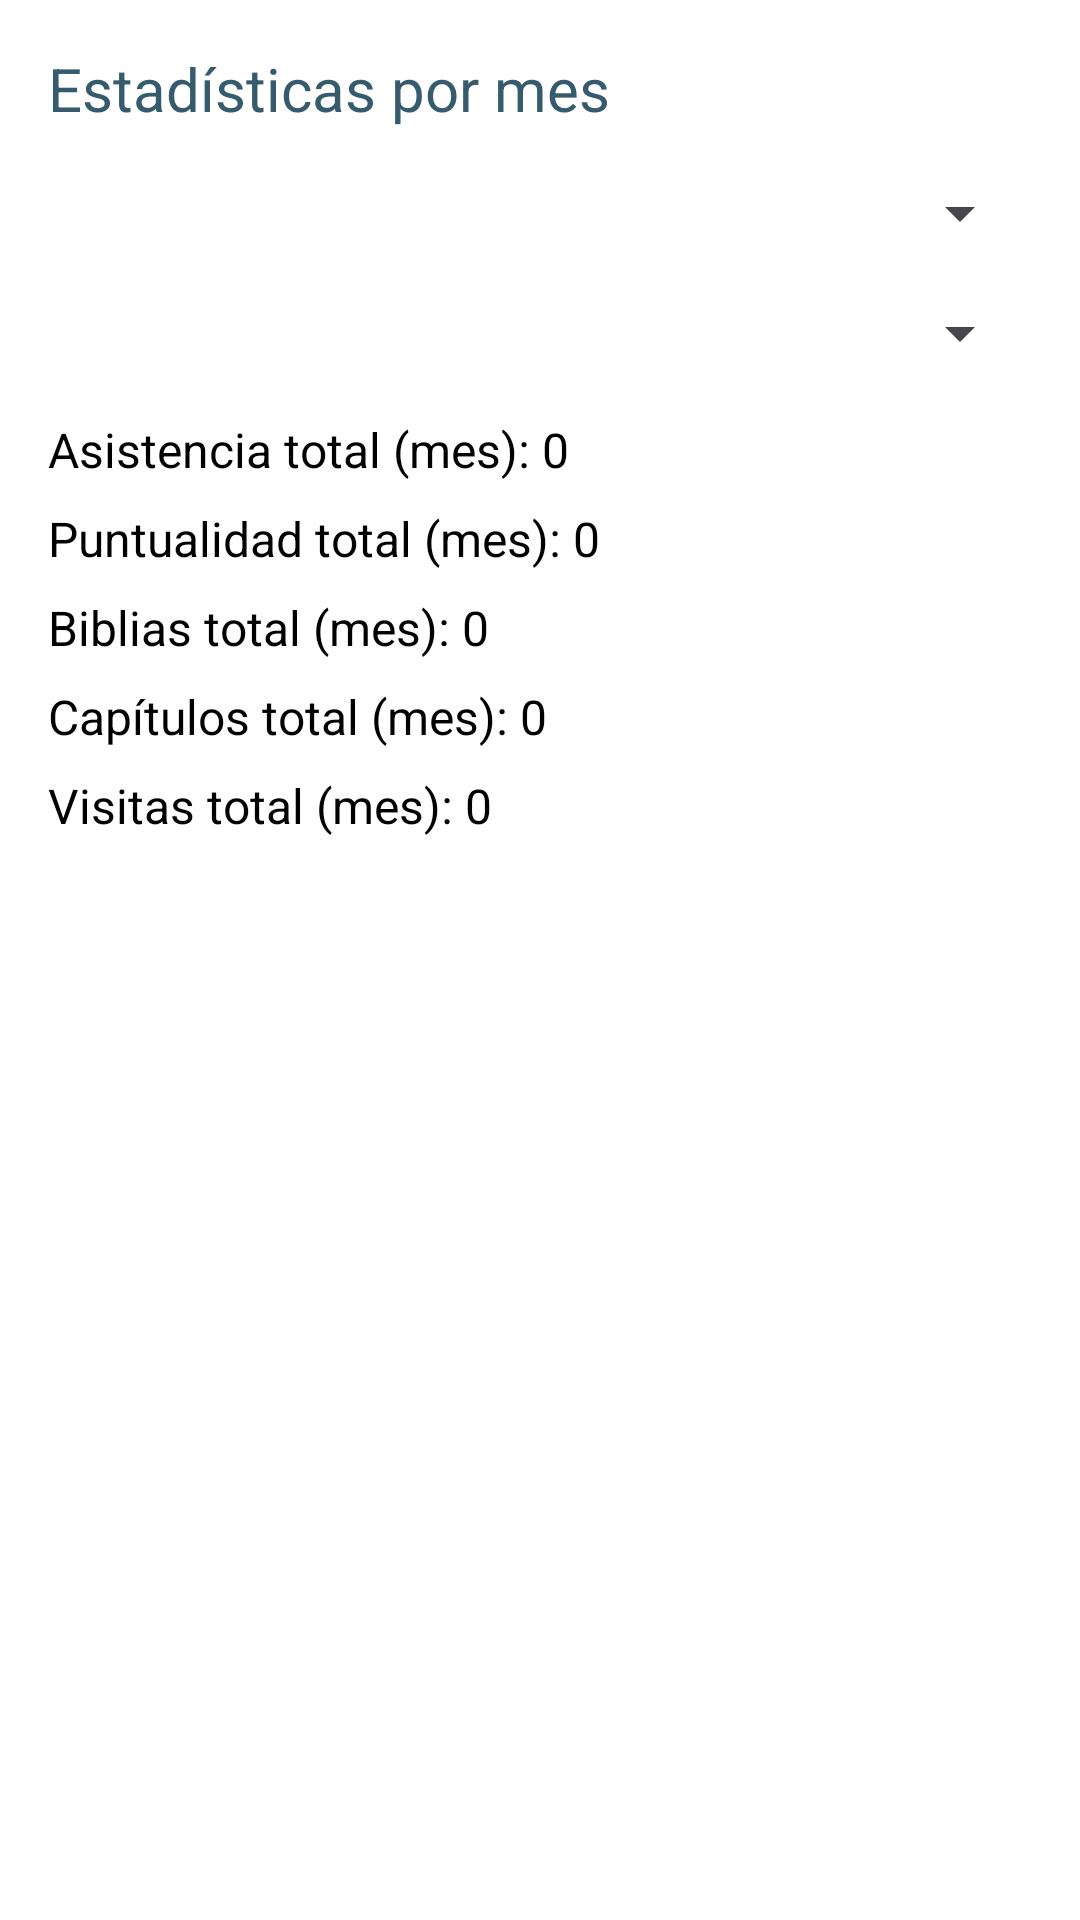

Produce the Android XML layout that renders to this screen, including the resource entries it uses.
<!-- AndroidManifest.xml: application theme Theme.EstrellaStats -->
<!-- res/layout/activity_stats_month.xml -->
<?xml version="1.0" encoding="utf-8"?>
<ScrollView xmlns:android="http://schemas.android.com/apk/res/android"
    android:layout_width="match_parent"
    android:layout_height="match_parent"
    android:background="@color/white"
    android:padding="16dp">

    <LinearLayout
        android:layout_width="match_parent"
        android:layout_height="wrap_content"
        android:orientation="vertical">

        <TextView
            android:layout_width="wrap_content"
            android:layout_height="wrap_content"
            android:text="Estadísticas por mes"
            android:textColor="@color/primary_blue"
            android:textSize="20sp"
            android:layout_marginBottom="16dp" />

        
        <Spinner
            android:id="@+id/spinnerMonth"
            android:layout_width="match_parent"
            android:layout_height="wrap_content"
            android:spinnerMode="dropdown"
            android:layout_marginBottom="16dp" />

        <Spinner
            android:id="@+id/spinnerClass"
            android:layout_width="match_parent"
            android:layout_height="wrap_content"
            android:spinnerMode="dropdown"
            android:layout_marginBottom="16dp" />

        
        <TextView
            android:id="@+id/textWeeklyAttendance"
            android:layout_width="wrap_content"
            android:layout_height="wrap_content"
            android:text="Asistencia total (mes): 0"
            android:textSize="16sp"
            android:textColor="@android:color/black"
            android:layout_marginBottom="8dp" />

        <TextView
            android:id="@+id/textWeeklyOnTime"
            android:layout_width="wrap_content"
            android:layout_height="wrap_content"
            android:text="Puntualidad total (mes): 0"
            android:textSize="16sp"
            android:textColor="@android:color/black"
            android:layout_marginBottom="8dp" />

        <TextView
            android:id="@+id/textWeeklyBibles"
            android:layout_width="wrap_content"
            android:layout_height="wrap_content"
            android:text="Biblias total (mes): 0"
            android:textSize="16sp"
            android:textColor="@android:color/black"
            android:layout_marginBottom="8dp" />

        <TextView
            android:id="@+id/textWeeklyChapters"
            android:layout_width="wrap_content"
            android:layout_height="wrap_content"
            android:text="Capítulos total (mes): 0"
            android:textSize="16sp"
            android:textColor="@android:color/black"
            android:layout_marginBottom="8dp" />

        <TextView
            android:id="@+id/textWeeklyVisits"
            android:layout_width="wrap_content"
            android:layout_height="wrap_content"
            android:text="Visitas total (mes): 0"
            android:textSize="16sp"
            android:textColor="@android:color/black"
            android:layout_marginBottom="8dp" />

    </LinearLayout>
</ScrollView>
<!-- resources referenced by this layout -->
<resources>
  <color name="primary_blue">#365B6D</color>
  <color name="white">#FFFFFFFF</color>
  <style name="Theme.EstrellaStats" parent="Base.Theme.EstrellaStats" />
  <style name="Base.Theme.EstrellaStats" parent="Theme.Material3.DayNight.NoActionBar">
          
          
      </style>
</resources>
